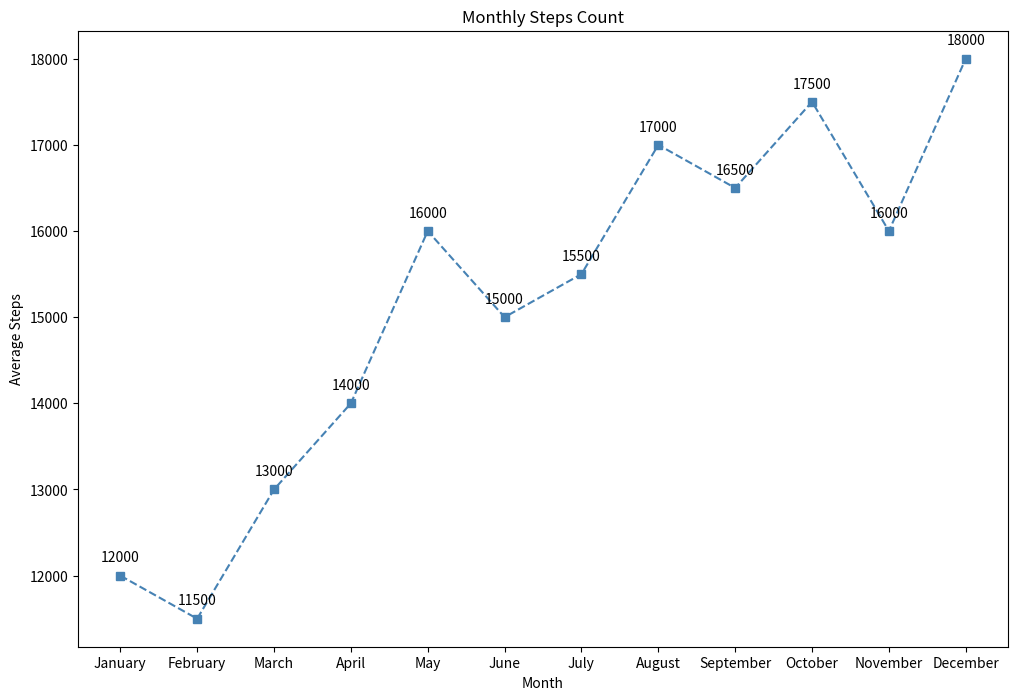

This figure's Python source:

import matplotlib.pyplot as plt

# Data points
months = ['January', 'February', 'March', 'April', 'May', 'June', 'July', 'August', 'September', 'October', 'November', 'December']
steps = [12000, 11500, 13000, 14000, 16000, 15000, 15500, 17000, 16500, 17500, 16000, 18000]

# Create a figure and an axes
fig, ax = plt.subplots(figsize=(12, 8))

# Plotting the line chart
ax.plot(months, steps, marker='s', linestyle='--', color='#4682B4')

# Update topic, headline, and data type
ax.set(xlabel='Month', ylabel='Average Steps', title='Monthly Steps Count')

# Annotation
for i, txt in enumerate(steps):
    ax.annotate(txt, (months[i], steps[i]), textcoords="offset points", xytext=(0,10), ha='center')

# Display the plot
plt.show()
